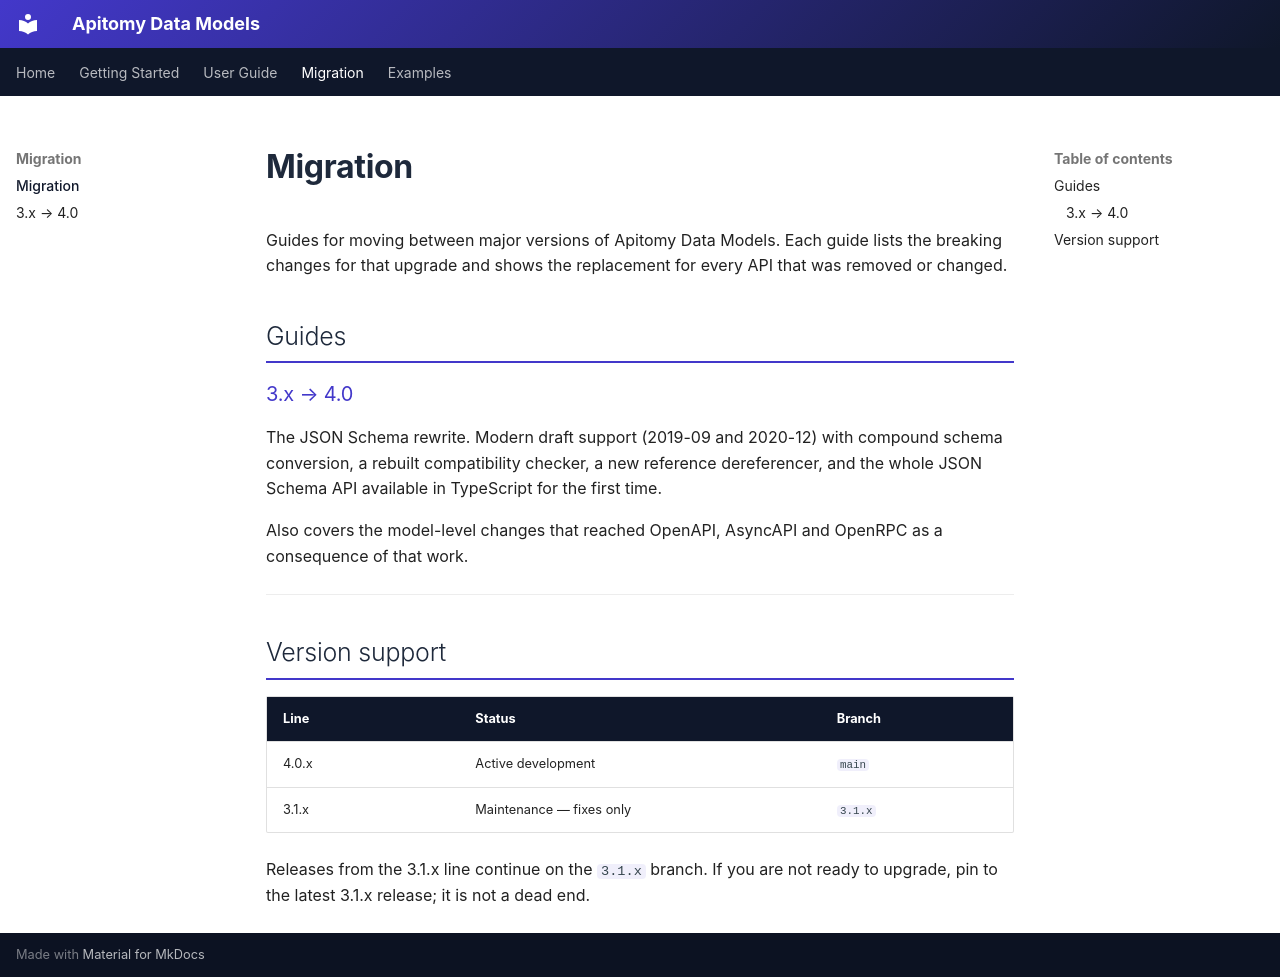

repository: Apitomy/apitomy-data-models · page: migration/index.html · generator: mkdocs

# Migration

Guides for moving between major versions of Apitomy Data Models. Each guide lists the breaking
changes for that upgrade and shows the replacement for every API that was removed or changed.

## Guides

### [3.x → 4.0](3.x-to-4.0.md)

The JSON Schema rewrite. Modern draft support (2019-09 and 2020-12) with compound schema
conversion, a rebuilt compatibility checker, a new reference dereferencer, and the whole JSON
Schema API available in TypeScript for the first time.

Also covers the model-level changes that reached OpenAPI, AsyncAPI and OpenRPC as a consequence
of that work.

---

## Version support

| Line | Status | Branch |
|---|---|---|
| 4.0.x | Active development | `main` |
| 3.1.x | Maintenance — fixes only | `3.1.x` |

Releases from the 3.1.x line continue on the `3.1.x` branch. If you are not ready to upgrade,
pin to the latest 3.1.x release; it is not a dead end.
